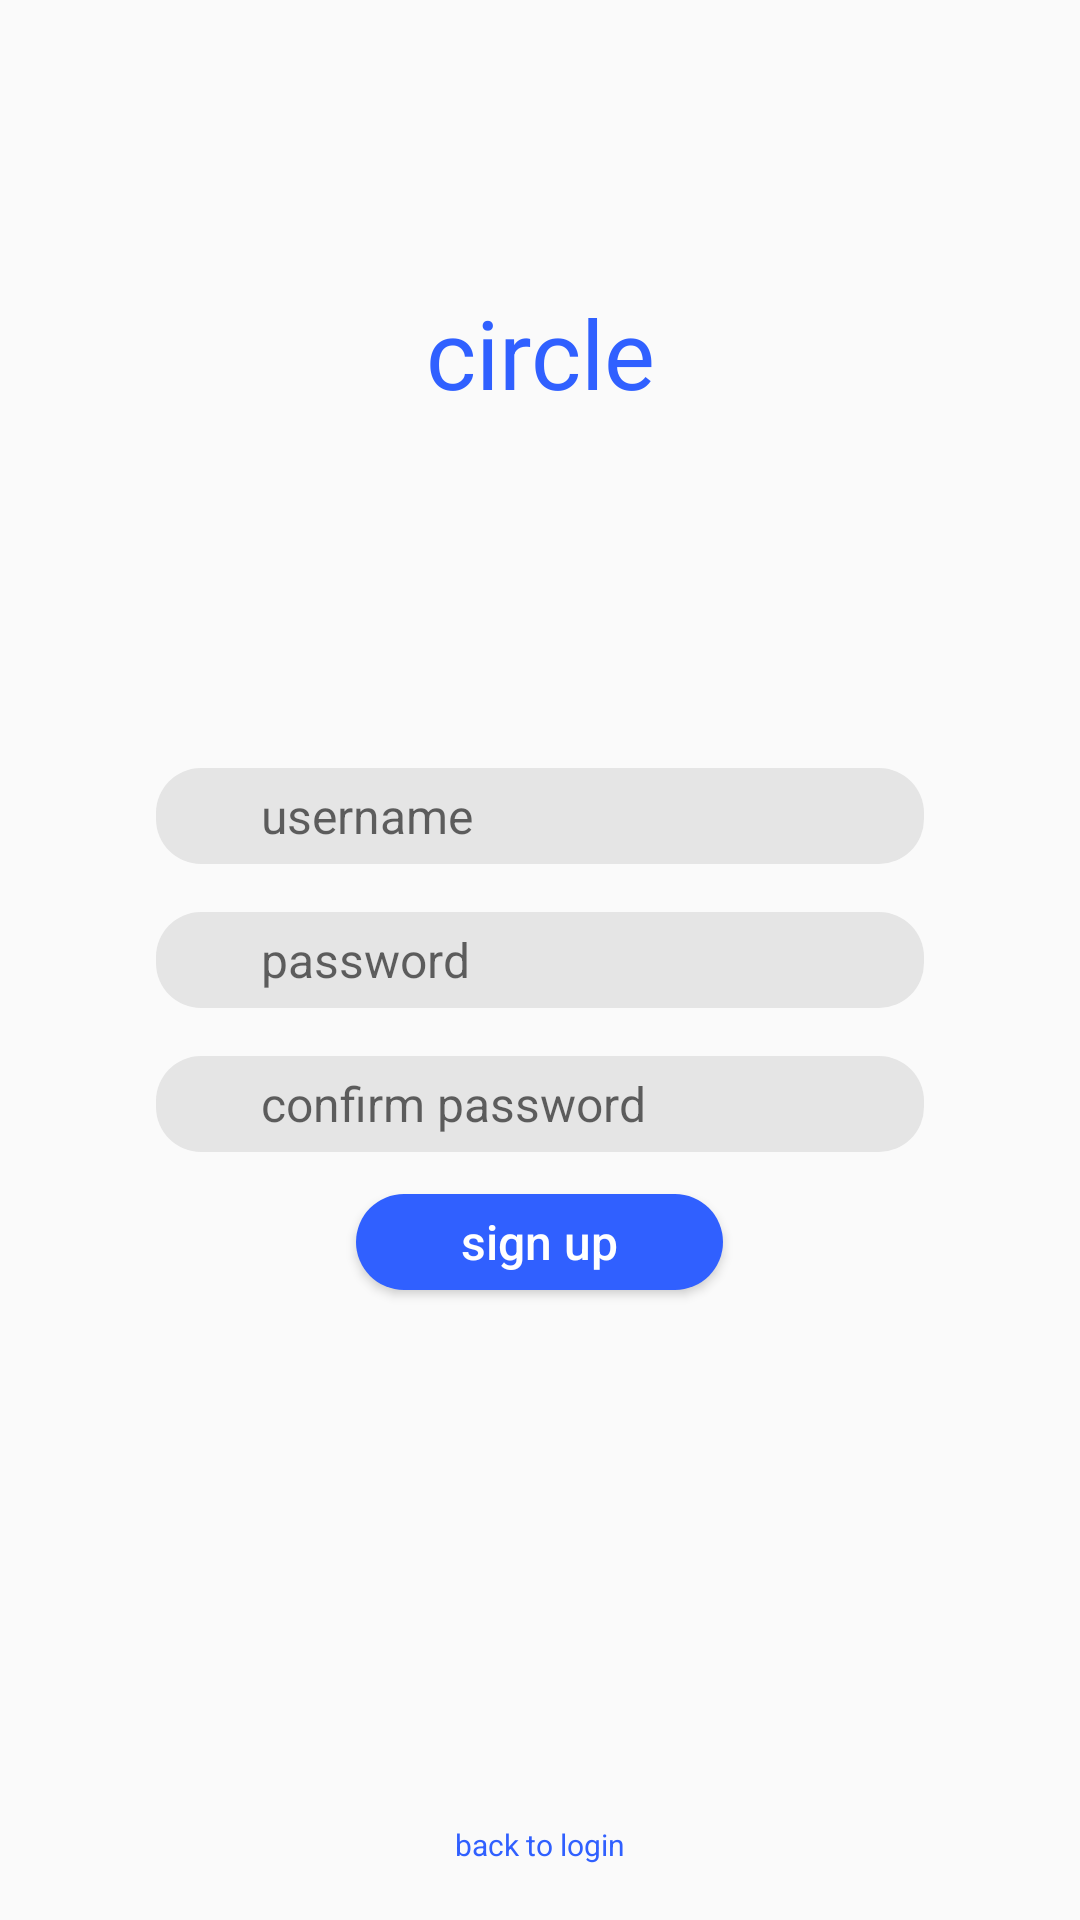

This screen was rendered from an Android layout file. Write that file and the resources it references.
<!-- AndroidManifest.xml: application theme AppTheme -->
<!-- res/layout/activity_signup.xml -->
<?xml version="1.0" encoding="utf-8"?>
<RelativeLayout xmlns:android="http://schemas.android.com/apk/res/android"
    xmlns:app="http://schemas.android.com/apk/res-auto"
    xmlns:tools="http://schemas.android.com/tools"
    android:layout_width="match_parent"
    android:layout_height="match_parent"
    android:windowLightStatusBar="true"
    tools:context=".SignupActivity">

    <TextView
        android:layout_width="256dp"
        android:layout_height="256dp"
        android:textSize="32dp"
        android:textColor="#3060FF"
        android:layout_centerHorizontal="true"
        android:layout_centerVertical="true"
        android:text="circle"
        android:textAlignment="center"
        android:layout_marginTop="100dp"
        android:translationY="-96dp"
        />

    <Button
        android:id="@+id/buttonSIGNUP"
        android:layout_width="wrap_content"
        android:layout_height="32sp"

        android:layout_centerHorizontal="true"
        android:layout_centerVertical="true"
        android:backgroundTint="#3060FF"
        android:paddingLeft="35dp"
        android:paddingTop="0dp"
        android:paddingRight="35dp"
        android:paddingBottom="0dp"
        android:text="sign up"
        android:textAllCaps="false"
        android:textColor="#ffffff"
        android:textSize="16sp"
        android:translationY="94dp"
        android:background="@drawable/roundbtn"

        android:shadowColor="#fff"
        />

    <EditText
        android:id="@+id/usernameSIGNUP"
        android:layout_width="256sp"
        android:layout_height="32sp"

        android:layout_centerHorizontal="true"
        android:layout_centerVertical="true"
        android:backgroundTint="#E5E5E5"
        android:paddingLeft="35dp"
        android:paddingTop="0dp"
        android:paddingRight="35dp"
        android:paddingBottom="0dp"
        android:hint="username"
        android:textAllCaps="false"
        android:textColor="#222"
        android:textSize="16sp"
        android:background="@drawable/fillbox"
        android:translationY="-48dp"
        android:inputType="textEmailAddress" />

    <EditText
        android:id="@+id/passwordSIGNUP"
        android:layout_width="256sp"
        android:layout_height="32sp"

        android:layout_centerHorizontal="true"
        android:layout_centerVertical="true"
        android:backgroundTint="#E5E5E5"
        android:paddingLeft="35dp"
        android:paddingTop="0dp"
        android:paddingRight="35dp"
        android:paddingBottom="0dp"
        android:hint="password"
        android:textAllCaps="false"
        android:textColor="#222"
        android:textSize="16sp"
        android:background="@drawable/fillbox"
        android:translationY="0dp"
        android:inputType="textPassword" />

    <EditText
        android:id="@+id/confirmPasswordSIGNUP"
        android:layout_width="256sp"
        android:layout_height="32sp"

        android:layout_centerHorizontal="true"
        android:layout_centerVertical="true"
        android:backgroundTint="#E5E5E5"
        android:paddingLeft="35dp"
        android:paddingTop="0dp"
        android:paddingRight="35dp"
        android:paddingBottom="0dp"
        android:hint="confirm password"
        android:textAllCaps="false"
        android:textColor="#222"
        android:textSize="16sp"
        android:background="@drawable/fillbox"
        android:translationY="48dp"
        android:inputType="textPassword" />

    <TextView
        android:id="@+id/backToLoginTextSIGNUP"
        android:layout_width="wrap_content"
        android:layout_height="24sp"
        android:layout_alignParentBottom="true"
        android:layout_centerHorizontal="true"
        android:paddingLeft="35dp"
        android:paddingTop="0dp"
        android:paddingRight="35dp"
        android:paddingBottom="0dp"
        android:text="back to login"
        android:textAllCaps="false"
        android:textColor="#3060FF"
        android:textSize="10sp"
        android:layout_marginBottom="8dp"
        android:shadowColor="#fff"
        />




</RelativeLayout>
<!-- resources referenced by this layout -->
<resources>
  <!-- drawable fillbox (drawable) -->
  <?xml version="1.0" encoding="utf-8"?>
  <shape
      xmlns:android="http://schemas.android.com/apk/res/android"
      android:shape="rectangle"   >
      <solid
          android:color="#E5E5E5" >
      </solid>
      <corners
          android:radius="15dp"   >
      </corners>
  </shape>
  <!-- drawable roundbtn (drawable) -->
  <?xml version="1.0" encoding="utf-8"?>
  <shape
      xmlns:android="http://schemas.android.com/apk/res/android"
      android:shape="rectangle"   >
      <solid
          android:color="#3060FF" >
      </solid>
      <corners
          android:radius="30dp"   >
      </corners>
  </shape>
  <style name="AppTheme" parent="Theme.AppCompat.Light.DarkActionBar">
          
          <item name="colorPrimary">@color/colorPrimary</item>
          <item name="colorPrimaryDark">@color/colorPrimaryDark</item>
          <item name="colorAccent">@color/colorAccent</item>
          <item name="android:windowLightStatusBar">true</item>
          <item name="android:textColorSecondary">#222</item>
          <item name="actionOverflowButtonStyle">@style/DotsDarkTheme</item>
      </style>
  <color name="colorPrimary">#FAFAFA</color>
  <color name="colorPrimaryDark">#FAFAFA</color>
  <color name="colorAccent">#3060FF</color>
  <style name="DotsDarkTheme" parent="@style/Widget.AppCompat.ActionButton.Overflow">
          <item name="android:tint">#222</item>
  
      </style>
</resources>
